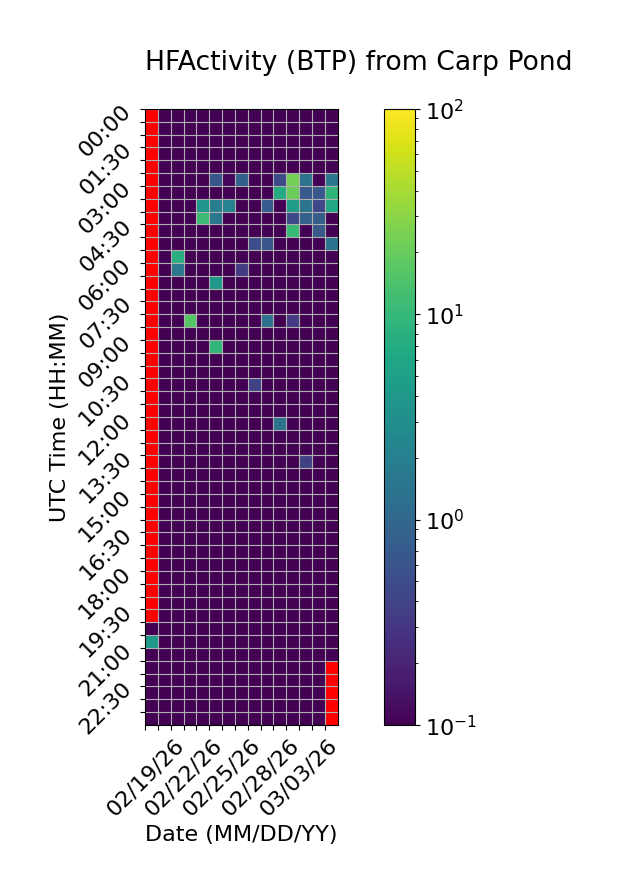

Data behind this chart, as committed beside it:
Time (UTC), 02/19/26, 02/20/26, 02/21/26, 02/22/26, 02/23/26, 02/24/26, 02/25/26, 02/26/26, 02/27/26, 02/28/26, 03/01/26, 03/02/26, 03/03/26, 03/04/26, 03/05/26
00:00, , 0.0, 0.0, 0.0, 0.0, 0.0, 0.0, 0.0, 0.0, 0.0, 0.0, 0.0, 0.0, 0.0, 0.0
00:30, , 0.0, 0.0, 0.0, 0.0, 0.0, 0.0, 0.0, 0.0, 0.0, 0.0, 0.0, 0.0, 0.0, 0.0
01:00, , 0.0, 0.0, 0.0, 0.0, 0.0, 0.0, 0.0, 0.0, 0.0, 0.0, 0.0, 0.0, 0.0, 0.0
01:30, , 0.0, 0.0, 0.0, 0.0, 0.0, 0.0, 0.0, 0.0, 0.0, 0.0, 0.0, 0.0, 0.0, 0.0
02:00, , 0.0, 0.0, 0.0, 0.0, 0.0, 0.0, 0.0, 0.0, 0.0, 0.0, 0.0, 0.0, 0.0, 0.0
02:30, , 0.0, 0.0, 0.0, 0.0, 0.6475, 0.1118, 0.8482, 0.0, 0.0, 0.5015, 23.75, 1.392, 0.104, 1.574
03:00, , 0.0, 0.0, 0.0, 0.0, 0.0, 0.0, 0.0, 0.0, 0.0, 6.988, 20.93, 0.683, 0.6789, 9.278
03:30, , 0.0, 0.0, 0.0, 3.639, 1.939, 2.119, 0.0, 0.0, 0.743, 0.0, 4.555, 1.422, 0.4388, 6.369
04:00, , 0.0, 0.0, 0.0, 11.34, 1.491, 0.0, 0.0, 0.0, 0.0, 0.0, 0.47, 0.8292, 0.7738, 0.0
04:30, , 0.0, 0.0, 0.0, 0.0, 0.0, 0.0, 0.0, 0.0, 0.0, 0.0, 10.67, 0.0, 0.6845, 0.0
05:00, , 0.0, 0.0, 0.0, 0.0, 0.0, 0.0, 0.0, 0.5201, 0.6183, 0.0, 0.0, 0.0, 0.0, 1.407
05:30, , 0.0, 7.785, 0.0, 0.0, 0.0, 0.0, 0.0, 0.0, 0.0, 0.0, 0.0, 0.0, 0.0, 0.0
06:00, , 0.0, 1.534, 0.0, 0.0, 0.0, 0.0, 0.3284, 0.0, 0.0, 0.0, 0.0, 0.0, 0.0, 0.0
06:30, , 0.0, 0.0, 0.0, 0.0, 4.017, 0.0, 0.0, 0.0, 0.0, 0.0, 0.0, 0.0, 0.0, 0.0
07:00, , 0.0, 0.0, 0.0, 0.0, 0.0, 0.0, 0.0, 0.0, 0.0, 0.0, 0.0, 0.0, 0.0, 0.0
07:30, , 0.0, 0.0, 0.0, 0.0, 0.0, 0.0, 0.0, 0.0, 0.0, 0.0, 0.0, 0.0, 0.0, 0.0
08:00, , 0.0, 0.0, 16.19, 0.0, 0.0, 0.0, 0.0, 0.0, 1.349, 0.0, 0.3278, 0.0, 0.0, 0.0
08:30, , 0.0, 0.0, 0.0, 0.0, 0.0, 0.0, 0.0, 0.0, 0.0, 0.0, 0.0, 0.0, 0.0, 0.0
09:00, , 0.0, 0.0, 0.0, 0.0, 9.752, 0.0, 0.0, 0.0, 0.0, 0.0, 0.0, 0.0, 0.0, 0.0
09:30, , 0.0, 0.0, 0.04577, 0.0, 0.0, 0.0, 0.0, 0.0, 0.0, 0.0, 0.0, 0.0, 0.0, 0.0
10:00, , 0.0, 0.0, 0.0, 0.0, 0.0, 0.0, 0.0, 0.0, 0.0, 0.0, 0.0, 0.0, 0.0, 0.0
10:30, , 0.0, 0.0, 0.0, 0.0, 0.0, 0.0, 0.0, 0.4161, 0.0, 0.0, 0.0, 0.0, 0.0, 0.0
11:00, , 0.0, 0.0, 0.0, 0.0, 0.0, 0.0, 0.0, 0.0, 0.0, 0.0, 0.0, 0.0, 0.0, 0.0
11:30, , 0.0, 0.0, 0.0, 0.0, 0.0, 0.0, 0.0, 0.0, 0.0, 0.0, 0.0, 0.0, 0.0, 0.0
12:00, , 0.0, 0.0, 0.0, 0.0, 0.0, 0.0, 0.0, 0.0, 0.0, 1.331, 0.0, 0.0, 0.0, 0.0
12:30, , 0.0, 0.0, 0.0, 0.0, 0.0, 0.0, 0.0, 0.0, 0.0, 0.0, 0.0, 0.0, 0.0, 0.0
13:00, , 0.0, 0.0, 0.0, 0.0, 0.0, 0.0, 0.0, 0.0, 0.0, 0.0, 0.0, 0.0, 0.0, 0.0
13:30, , 0.0, 0.0, 0.0, 0.0, 0.0, 0.0, 0.0, 0.0, 0.0, 0.0, 0.0, 0.369, 0.0, 0.0
14:00, , 0.0, 0.0, 0.0, 0.0, 0.0, 0.0, 0.0, 0.0, 0.0, 0.0, 0.0, 0.0, 0.0, 0.0
14:30, , 0.0, 0.0, 0.0, 0.0, 0.0, 0.0, 0.0, 0.0, 0.0, 0.0, 0.0, 0.0, 0.0, 0.0
15:00, , 0.0, 0.0, 0.0, 0.0, 0.0, 0.0, 0.0, 0.0, 0.0, 0.0, 0.0, 0.0, 0.0, 0.0
15:30, , 0.0, 0.0, 0.0, 0.0, 0.0, 0.0, 0.0, 0.0, 0.0, 0.0, 0.0, 0.0, 0.0, 0.0
16:00, , 0.0, 0.0, 0.0, 0.0, 0.0, 0.0, 0.0, 0.0, 0.0, 0.0, 0.0, 0.0, 0.0, 0.0
16:30, , 0.0, 0.0, 0.0, 0.0, 0.0, 0.0, 0.0, 0.0, 0.0, 0.0, 0.0, 0.0, 0.0, 0.0
17:00, , 0.0, 0.0, 0.0, 0.0, 0.0, 0.0, 0.0, 0.0, 0.0, 0.0, 0.0, 0.0, 0.0, 0.0
17:30, , 0.0, 0.0, 0.0, 0.0, 0.0, 0.0, 0.0, 0.0, 0.0, 0.0, 0.0, 0.0, 0.0, 0.0
18:00, , 0.0, 0.0, 0.0, 0.0, 0.0, 0.0, 0.0, 0.0, 0.0, 0.0, 0.0, 0.0, 0.0, 0.0
18:30, , 0.0, 0.0, 0.0, 0.0, 0.0, 0.0, 0.0, 0.0, 0.0, 0.0, 0.0, 0.0, 0.0, 0.0
19:00, , 0.0, 0.0, 0.0, 0.0, 0.0, 0.0, 0.0, 0.0, 0.0, 0.0, 0.0, 0.0, 0.0, 0.0
19:30, , 0.0, 0.0, 0.0, 0.0, 0.0, 0.0, 0.0, 0.0, 0.0, 0.0, 0.0, 0.0, 0.0, 0.0
20:00, 0.0, 0.0, 0.0, 0.0, 0.0, 0.0, 0.0, 0.0, 0.0, 0.0, 0.0, 0.0, 0.0, 0.0, 0.0
20:30, 4.174, 0.0, 0.0, 0.0, 0.0, 0.0, 0.0, 0.0, 0.0, 0.0, 0.0, 0.0, 0.0, 0.0, 0.0
21:00, 0.0, 0.0, 0.0, 0.0, 0.0, 0.0, 0.0, 0.0, 0.0, 0.0, 0.0, 0.0, 0.0, 0.0, 0.0
21:30, 0.0, 0.0, 0.0, 0.0, 0.0, 0.0, 0.0, 0.0, 0.0, 0.0, 0.0, 0.0, 0.0, 0.0, 
22:00, 0.0, 0.0, 0.0, 0.0, 0.0, 0.0, 0.0, 0.0, 0.0, 0.0, 0.0, 0.0, 0.0, 0.0, 
22:30, 0.0, 0.0, 0.0, 0.0, 0.0, 0.0, 0.0, 0.0, 0.0, 0.0, 0.0, 0.0, 0.0, 0.0, 
23:00, 0.0, 0.0, 0.0, 0.0, 0.0, 0.0, 0.0, 0.0, 0.0, 0.0, 0.0, 0.0, 0.0, 0.0, 
23:30, 0.0, 0.0, 0.0, 0.0, 0.0, 0.0, 0.0, 0.0, 0.0, 0.0, 0.0, 0.0, 0.0, 0.0, 
